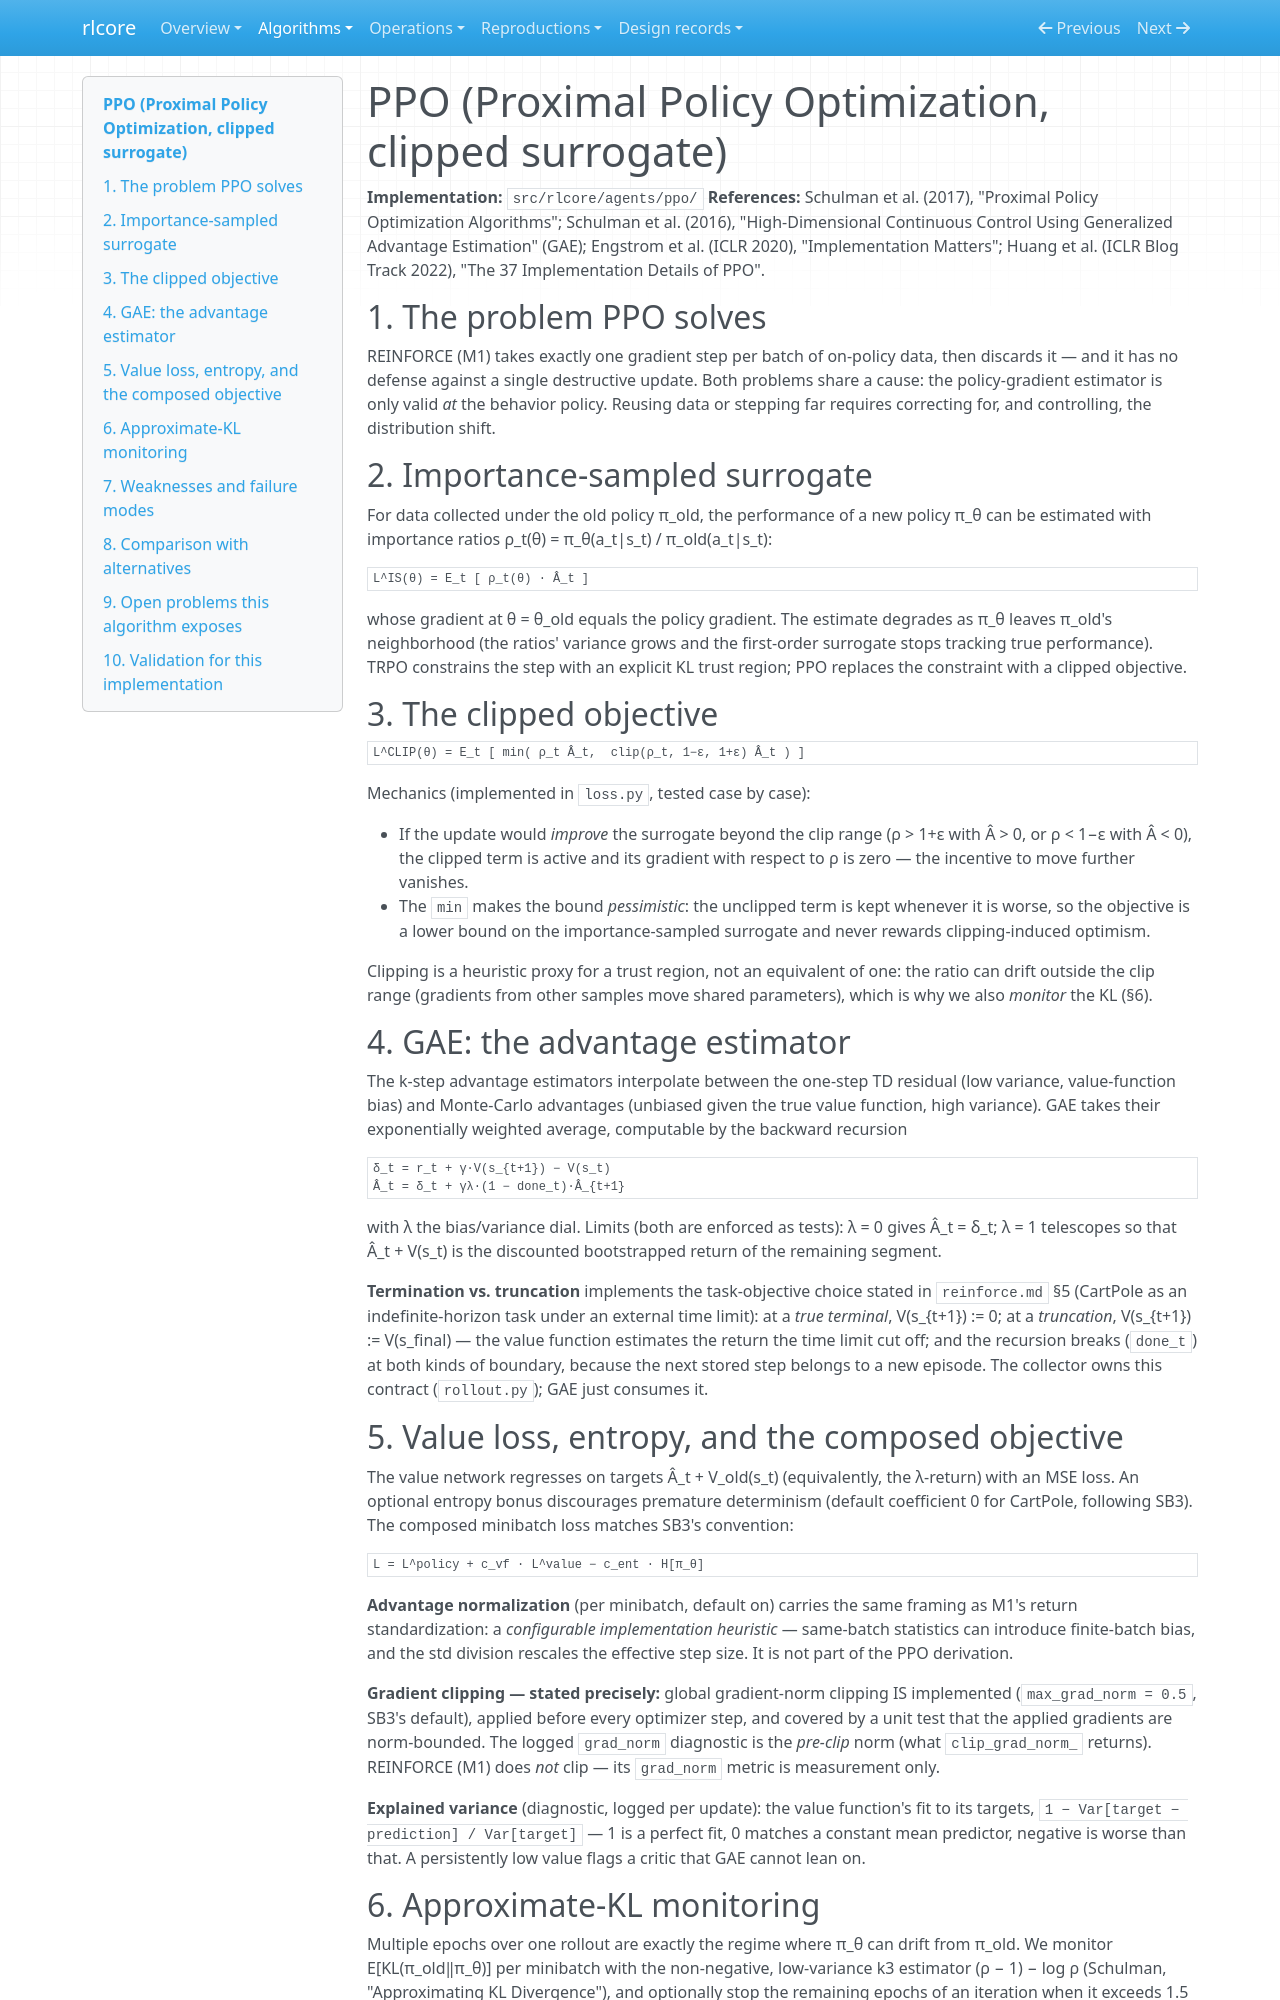

repository: winnerr-ca/ai-research-lab · page: algorithms/ppo/index.html · generator: mkdocs

# PPO (Proximal Policy Optimization, clipped surrogate)

**Implementation:** `src/rlcore/agents/ppo/`
**References:** Schulman et al. (2017), "Proximal Policy Optimization
Algorithms"; Schulman et al. (2016), "High-Dimensional Continuous Control
Using Generalized Advantage Estimation" (GAE); Engstrom et al. (ICLR 2020),
"Implementation Matters"; Huang et al. (ICLR Blog Track 2022), "The 37
Implementation Details of PPO".

## 1. The problem PPO solves

REINFORCE (M1) takes exactly one gradient step per batch of on-policy data,
then discards it — and it has no defense against a single destructive
update. Both problems share a cause: the policy-gradient estimator is only
valid *at* the behavior policy. Reusing data or stepping far requires
correcting for, and controlling, the distribution shift.

## 2. Importance-sampled surrogate

For data collected under the old policy π_old, the performance of a new
policy π_θ can be estimated with importance ratios
ρ_t(θ) = π_θ(a_t|s_t) / π_old(a_t|s_t):

    L^IS(θ) = E_t [ ρ_t(θ) · Â_t ]

whose gradient at θ = θ_old equals the policy gradient. The estimate
degrades as π_θ leaves π_old's neighborhood (the ratios' variance grows and
the first-order surrogate stops tracking true performance). TRPO constrains
the step with an explicit KL trust region; PPO replaces the constraint with
a clipped objective.

## 3. The clipped objective

    L^CLIP(θ) = E_t [ min( ρ_t Â_t,  clip(ρ_t, 1−ε, 1+ε) Â_t ) ]

Mechanics (implemented in `loss.py`, tested case by case):

- If the update would *improve* the surrogate beyond the clip range
  (ρ > 1+ε with Â > 0, or ρ < 1−ε with Â < 0), the clipped term is active
  and its gradient with respect to ρ is zero — the incentive to move
  further vanishes.
- The `min` makes the bound *pessimistic*: the unclipped term is kept
  whenever it is worse, so the objective is a lower bound on the
  importance-sampled surrogate and never rewards clipping-induced optimism.

Clipping is a heuristic proxy for a trust region, not an equivalent of one:
the ratio can drift outside the clip range (gradients from other samples
move shared parameters), which is why we also *monitor* the KL (§6).

## 4. GAE: the advantage estimator

The k-step advantage estimators interpolate between the one-step TD residual
(low variance, value-function bias) and Monte-Carlo advantages (unbiased
given the true value function, high variance). GAE takes their exponentially
weighted average, computable by the backward recursion

    δ_t = r_t + γ·V(s_{t+1}) − V(s_t)
    Â_t = δ_t + γλ·(1 − done_t)·Â_{t+1}

with λ the bias/variance dial. Limits (both are enforced as tests):
λ = 0 gives Â_t = δ_t; λ = 1 telescopes so that Â_t + V(s_t) is the
discounted bootstrapped return of the remaining segment.

**Termination vs. truncation** implements the task-objective choice stated
in `reinforce.md` §5 (CartPole as an indefinite-horizon task under an
external time limit): at a *true terminal*, V(s_{t+1}) := 0; at a
*truncation*, V(s_{t+1}) := V(s_final) — the value function estimates the
return the time limit cut off; and the recursion breaks (`done_t`) at both
kinds of boundary, because the next stored step belongs to a new episode.
The collector owns this contract (`rollout.py`); GAE just consumes it.

## 5. Value loss, entropy, and the composed objective

The value network regresses on targets Â_t + V_old(s_t) (equivalently, the
λ-return) with an MSE loss. An optional entropy bonus discourages premature
determinism (default coefficient 0 for CartPole, following SB3). The
composed minibatch loss matches SB3's convention:

    L = L^policy + c_vf · L^value − c_ent · H[π_θ]

**Advantage normalization** (per minibatch, default on) carries the same
framing as M1's return standardization: a *configurable implementation
heuristic* — same-batch statistics can introduce finite-batch bias, and the
std division rescales the effective step size. It is not part of the PPO
derivation.

**Gradient clipping — stated precisely:** global gradient-norm clipping IS
implemented (`max_grad_norm = 0.5`, SB3's default), applied before every
optimizer step, and covered by a unit test that the applied gradients are
norm-bounded. The logged `grad_norm` diagnostic is the *pre-clip* norm
(what `clip_grad_norm_` returns). REINFORCE (M1) does *not* clip — its
`grad_norm` metric is measurement only.

**Explained variance** (diagnostic, logged per update): the value function's
fit to its targets, ``1 − Var[target − prediction] / Var[target]`` — 1 is a
perfect fit, 0 matches a constant mean predictor, negative is worse than
that. A persistently low value flags a critic that GAE cannot lean on.
